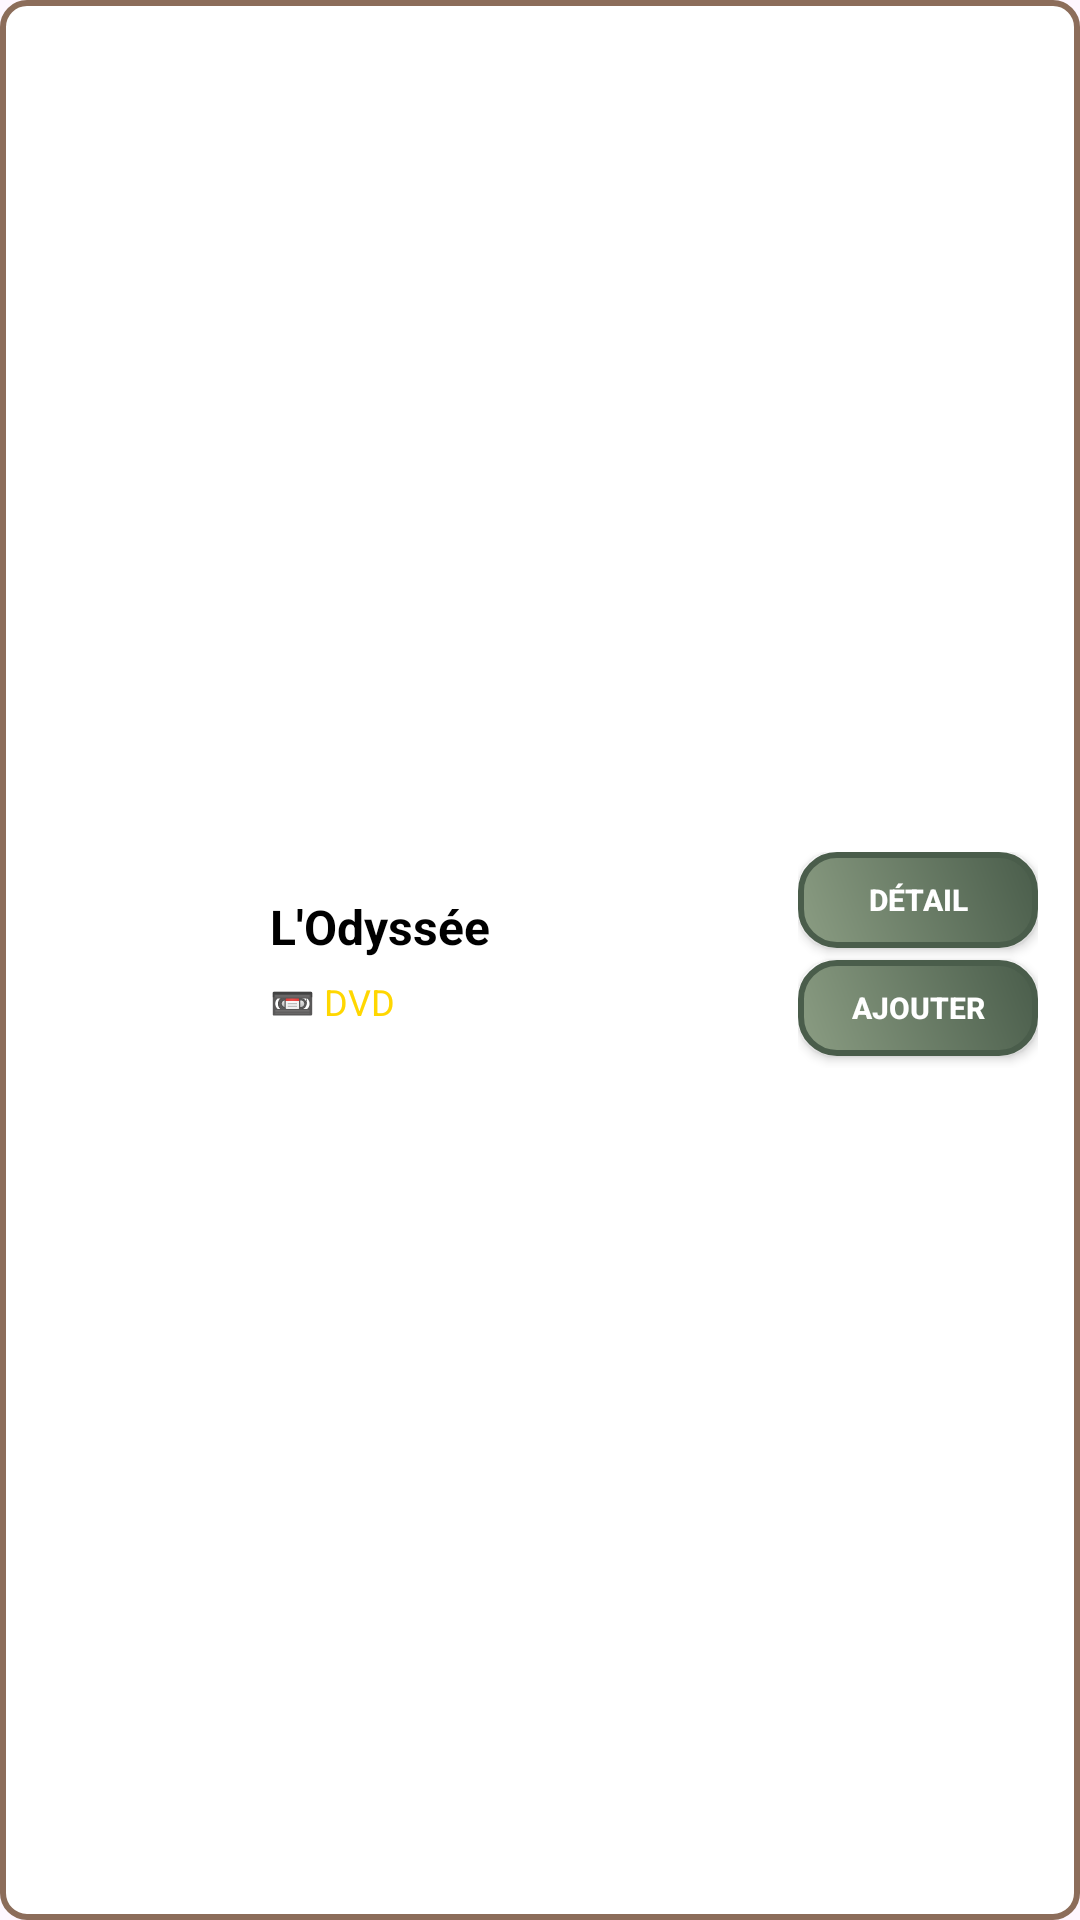

This screen was rendered from an Android layout file. Write that file and the resources it references.
<!-- AndroidManifest.xml: application theme Theme.Applicationrftgvis -->
<!-- res/layout/ligne_liste_films.xml -->
<?xml version="1.0" encoding="utf-8"?>
<LinearLayout
    xmlns:android="http://schemas.android.com/apk/res/android"
    android:layout_width="match_parent"
    android:layout_height="wrap_content"
    android:orientation="horizontal"
    android:background="@drawable/retro_card_background"
    android:padding="14dp"
    android:gravity="center_vertical"
    android:descendantFocusability="blocksDescendants">

    
    <FrameLayout
        android:layout_width="wrap_content"
        android:layout_height="wrap_content"
        android:layout_marginEnd="16dp">

        <ImageView
            android:id="@+id/imageFilm"
            android:layout_width="60dp"
            android:layout_height="90dp"
            android:background="@color/white"
            android:scaleType="centerCrop"
            android:clickable="false"
            android:focusable="false"/>

        
        <View
            android:layout_width="60dp"
            android:layout_height="90dp"
            android:background="@android:color/transparent"
            android:outlineProvider="bounds"/>
    </FrameLayout>

    
    <LinearLayout
        android:layout_width="0dp"
        android:layout_height="wrap_content"
        android:layout_weight="1"
        android:orientation="vertical"
        android:clickable="false"
        android:focusable="false">

        <TextView
            android:id="@+id/textNomFilm"
            android:layout_width="match_parent"
            android:layout_height="wrap_content"
            android:text="L'Odyssée"
            android:textSize="16sp"
            android:textStyle="bold"
            android:textColor="@color/black"
            android:layout_marginBottom="6dp"
            android:clickable="false"
            android:focusable="false"/>

        <TextView
            android:id="@+id/textTypeFilm"
            android:layout_width="wrap_content"
            android:layout_height="wrap_content"
            android:text="📼 DVD"
            android:textSize="12sp"
            android:textColor="@color/retro_yellow"
            android:clickable="false"
            android:focusable="false"/>

    </LinearLayout>

    
    <LinearLayout
        android:layout_width="wrap_content"
        android:layout_height="wrap_content"
        android:orientation="vertical"
        android:gravity="end">

        <Button
            android:id="@+id/btnDetail"
            android:layout_width="80dp"
            android:layout_height="32dp"
            android:text="DÉTAIL"
            android:textSize="10sp"
            android:textStyle="bold"
            android:textColor="@color/white"
            android:paddingLeft="4dp"
            android:paddingRight="4dp"
            android:paddingTop="2dp"
            android:paddingBottom="2dp"
            android:layout_marginBottom="4dp"
            android:background="@drawable/retro_button_gradient"/>

        <Button
            android:id="@+id/btnAjouter"
            android:layout_width="80dp"
            android:layout_height="32dp"
            android:text="AJOUTER"
            android:textSize="10sp"
            android:textStyle="bold"
            android:textColor="@color/white"
            android:paddingLeft="4dp"
            android:paddingRight="4dp"
            android:paddingTop="2dp"
            android:paddingBottom="2dp"
            android:layout_marginBottom="4dp"
            android:background="@drawable/retro_button_gradient"/>

        <Button
            android:id="@+id/btnReserver"
            android:layout_width="80dp"
            android:layout_height="32dp"
            android:text="RÉSERVER"
            android:textSize="10sp"
            android:textStyle="bold"
            android:textColor="@color/white"
            android:paddingLeft="4dp"
            android:paddingRight="4dp"
            android:paddingTop="2dp"
            android:paddingBottom="2dp"
            android:background="@drawable/retro_button_gradient"
            android:visibility="gone"/>

    </LinearLayout>

</LinearLayout>
<!-- resources referenced by this layout -->
<resources>
  <color name="black">#FF000000</color>
  <color name="retro_yellow">#FFD700</color>
  <color name="white">#FFFFFFFF</color>
  <!-- drawable retro_button_gradient (drawable) -->
  <?xml version="1.0" encoding="utf-8"?>
  <shape xmlns:android="http://schemas.android.com/apk/res/android">
      <gradient
          android:startColor="@color/button_gradient_start"
          android:endColor="@color/button_gradient_end"
          android:angle="45"/>
      <corners android:radius="12dp"/>
      <stroke
          android:width="2dp"
          android:color="@color/camping_forest"/>
  </shape>
  <!-- drawable retro_card_background (drawable) -->
  <?xml version="1.0" encoding="utf-8"?>
  <shape xmlns:android="http://schemas.android.com/apk/res/android">
      <solid android:color="@color/card_background"/>
      <corners android:radius="8dp"/>
      <stroke
          android:width="2dp"
          android:color="@color/camping_earth"/>
  </shape>
  <style name="Theme.Applicationrftgvis" parent="Base.Theme.Applicationrftgvis" />
  <color name="button_gradient_start">#8B9D83</color>
  <color name="button_gradient_end">#4A5D4B</color>
  <color name="camping_forest">#4A5D4B</color>
  <color name="card_background">#FFFFFF</color>
  <color name="camping_earth">#8C6D5A</color>
  <style name="Base.Theme.Applicationrftgvis" parent="Theme.Material3.DayNight.NoActionBar">
          
          
      </style>
</resources>
